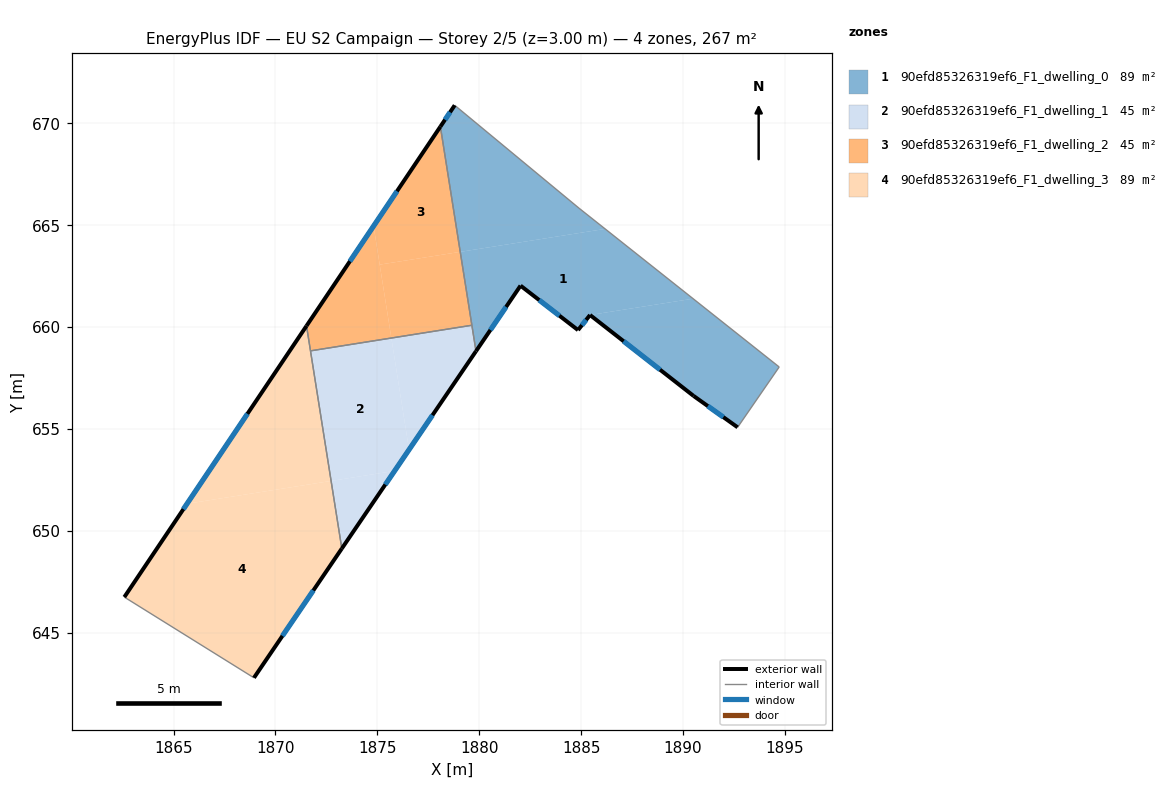
=== STOREY PLAN SPEC (per zone: floor XY polygon, exterior-wall plan segments, windows/doors) ===
zone 1: 90efd85326319ef6_F1_dwelling_0  (89.1 m²)
  floor: (1894.72, 658.03) (1892.68, 655.07) (1890.52, 656.61) (1885.44, 660.58) (1890.49, 661.38)
  floor: (1884.90, 665.82) (1886.18, 664.80) (1879.07, 663.68) (1878.09, 669.82) (1878.80, 670.87)
  floor: (1890.49, 661.38) (1885.44, 660.58) (1884.85, 659.84) (1882.03, 662.02) (1879.84, 658.80) (1879.07, 663.68) (1886.18, 664.80)
  exterior wall: (1884.85, 659.84) – (1885.44, 660.58)  [0.9 m]
    window: (1885.04, 660.08) – (1885.25, 660.34)  [0.4 m²]
  exterior wall: (1882.03, 662.02) – (1884.85, 659.84)  [3.6 m]
    window: (1882.94, 661.31) – (1883.93, 660.55)  [1.3 m²]
  exterior wall: (1879.84, 658.80) – (1882.03, 662.02)  [3.9 m]
    window: (1880.55, 659.85) – (1881.32, 660.98)  [1.4 m²]
  exterior wall: (1878.80, 670.87) – (1878.09, 669.82)  [1.3 m]
    window: (1878.57, 670.53) – (1878.32, 670.16)  [0.5 m²]
  exterior wall: (1890.52, 656.61) – (1892.68, 655.07)  [2.7 m]
    window: (1891.22, 656.11) – (1891.98, 655.57)  [1.0 m²]
  exterior wall: (1885.44, 660.58) – (1890.52, 656.61)  [6.4 m]
    window: (1887.08, 659.29) – (1888.87, 657.90)  [2.4 m²]
  interior walls: 5
zone 2: 90efd85326319ef6_F1_dwelling_1  (44.5 m²)
  floor: (1875.69, 659.45) (1876.56, 653.97) (1875.85, 652.93) (1872.73, 652.44) (1871.72, 658.82)
  floor: (1879.64, 660.08) (1879.84, 658.80) (1876.56, 653.97) (1875.69, 659.45)
  floor: (1875.85, 652.93) (1873.26, 649.12) (1872.73, 652.44)
  exterior wall: (1873.26, 649.12) – (1879.84, 658.80)  [11.7 m]
    window: (1875.39, 652.26) – (1877.71, 655.67)  [4.3 m²]
  interior walls: 3
zone 3: 90efd85326319ef6_F1_dwelling_2  (44.5 m²)
  floor: (1879.07, 663.68) (1879.64, 660.08) (1875.69, 659.45) (1875.12, 663.05)
  floor: (1874.82, 664.95) (1875.69, 659.45) (1871.72, 658.82) (1871.53, 660.05)
  floor: (1878.09, 669.82) (1879.07, 663.68) (1875.12, 663.05) (1874.82, 664.95)
  exterior wall: (1878.09, 669.82) – (1871.53, 660.05)  [11.8 m]
    window: (1875.96, 666.65) – (1873.66, 663.22)  [4.4 m²]
  interior walls: 3
zone 4: 90efd85326319ef6_F1_dwelling_3  (89.1 m²)
  floor: (1872.73, 652.44) (1873.26, 649.12) (1868.95, 642.78) (1862.59, 646.74) (1865.66, 651.32)
  floor: (1871.53, 660.05) (1872.73, 652.44) (1865.66, 651.32)
  exterior wall: (1871.53, 660.05) – (1862.59, 646.74)  [16.0 m]
    window: (1868.63, 655.73) – (1865.48, 651.05)  [5.9 m²]
  exterior wall: (1868.95, 642.78) – (1873.26, 649.12)  [7.7 m]
    window: (1870.34, 644.84) – (1871.86, 647.07)  [2.8 m²]
  interior walls: 3

=== DERIVED (storey summary) ===
Building: EU S2 Campaign
Storey: 2 of 5  (floor level z = 3.00 m)
Storey gross floor area: 267.2 m²
Zones on this storey: 4
  - 90efd85326319ef6_F1_dwelling_0: floor 89.1 m²; exterior wall 18.8 m (56.3 m²); 6 window(s) 7.0 m²; WWR 12.4%
  - 90efd85326319ef6_F1_dwelling_1: floor 44.5 m²; exterior wall 11.7 m (35.1 m²); 1 window(s) 4.3 m²; WWR 12.4%
  - 90efd85326319ef6_F1_dwelling_2: floor 44.5 m²; exterior wall 11.8 m (35.3 m²); 1 window(s) 4.4 m²; WWR 12.4%
  - 90efd85326319ef6_F1_dwelling_3: floor 89.1 m²; exterior wall 23.7 m (71.1 m²); 2 window(s) 8.8 m²; WWR 12.4%
Zone adjacency (shared interzone walls):
  - 90efd85326319ef6_F1_dwelling_0 ↔ 90efd85326319ef6_F1_dwelling_1
  - 90efd85326319ef6_F1_dwelling_0 ↔ 90efd85326319ef6_F1_dwelling_2
  - 90efd85326319ef6_F1_dwelling_1 ↔ 90efd85326319ef6_F1_dwelling_2
  - 90efd85326319ef6_F1_dwelling_1 ↔ 90efd85326319ef6_F1_dwelling_3
  - 90efd85326319ef6_F1_dwelling_2 ↔ 90efd85326319ef6_F1_dwelling_3